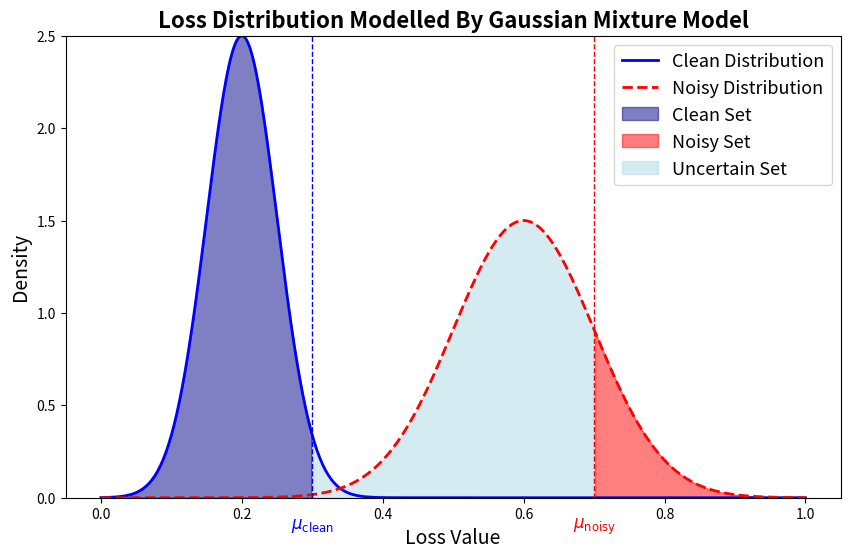

Write the Python code that produced this figure.
# import matplotlib.pyplot as plt
# import numpy as np

# # Sample x-values to represent the distribution
# x = np.linspace(0, 1, 500)

# # Define the clean and noisy distributions to match the exact original shape
# clean_dist = 2.5 * np.exp(-((x - 0.2) ** 2) / (2 * 0.05 ** 2))  # Clean distribution centered at 0.2
# noisy_dist = 1.5 * np.exp(-((x - 0.6) ** 2) / (2 * 0.1 ** 2))  # Noisy distribution centered at 0.6

# # Plot the distributions
# plt.figure(figsize=(10, 6))
# plt.plot(x, clean_dist, 'b-', linewidth=2, label="Clean Distribution")
# plt.plot(x, noisy_dist, 'r--', linewidth=2, label="Noisy Distribution")

# # Add shaded regions with updated colors
# plt.fill_between(x, 0, clean_dist, where=(x < 0.3), color='darkblue', alpha=0.5, label="Certain Set")  # Dark blue
# plt.fill_between(x, 0, noisy_dist, where=(x > 0.7), color='red', alpha=0.5, label="Hard Set")     # Purple/magenta
# plt.fill_between(x, 0, np.maximum(clean_dist, noisy_dist), where=((x >= 0.3) & (x <= 0.7)), 
#                  color='lightblue', alpha=0.5, label="Uncertain Set")  # Teal/cyan

# # Set axis limits and labels
# plt.ylim(0, 2.5)
# plt.xlabel("Loss Value", fontsize=14)
# plt.ylabel("Density", fontsize=14)
# plt.title("Loss Distribution Modelled By Beta Mixture Model", fontsize=16, weight='bold')

# # Add vertical lines and labels for mu_clean and mu_noisy below the x-axis
# plt.axvline(0.3, color='blue', linestyle='--', linewidth=1)
# plt.axvline(0.7, color='red', linestyle='--', linewidth=1)
# plt.text(0.3, -0.1, r"$\mu_{\mathrm{clean}}$", color="blue", fontsize=12, ha='center', va='top')
# plt.text(0.7, -0.1, r"$\mu_{\mathrm{noisy}}$", color="red", fontsize=12, ha='center', va='top')

# # Display the legend with larger font size
# plt.legend(loc="upper right", fontsize=13)  # Larger font for legend


# # Save the plot as an image file
# plt.savefig("Loss_Distribution_BMM_Color_Matched.png", dpi=300, bbox_inches="tight")

# # Show the plot
# plt.show()




import matplotlib.pyplot as plt
import numpy as np

# Sample x-values to represent the distribution
x = np.linspace(0, 1, 500)

# Define the clean and noisy distributions to match the exact original shape
clean_dist = 2.5 * np.exp(-((x - 0.2) ** 2) / (2 * 0.05 ** 2))  # Clean distribution centered at 0.2
noisy_dist = 1.5 * np.exp(-((x - 0.6) ** 2) / (2 * 0.1 ** 2))  # Noisy distribution centered at 0.6

# Plot the distributions
plt.figure(figsize=(10, 6))
plt.plot(x, clean_dist, 'b-', linewidth=2, label="Clean Distribution")
plt.plot(x, noisy_dist, 'r--', linewidth=2, label="Noisy Distribution")

# Add shaded regions with updated colors
plt.fill_between(x, 0, clean_dist, where=(x < 0.3), color='darkblue', alpha=0.5, label="Clean Set")  # Dark blue
plt.fill_between(x, 0, noisy_dist, where=(x > 0.7), color='red', alpha=0.5, label="Noisy Set")     # Purple/magenta
plt.fill_between(x, 0, np.maximum(clean_dist, noisy_dist), where=((x >= 0.3) & (x <= 0.7)), 
                 color='lightblue', alpha=0.5, label="Uncertain Set")  # Teal/cyan

# Set axis limits and labels
plt.ylim(0, 2.5)
plt.xlabel("Loss Value", fontsize=14)
plt.ylabel("Density", fontsize=14)
plt.title("Loss Distribution Modelled By Gaussian Mixture Model", fontsize=16, weight='bold')

# Add vertical lines and labels for mu_clean and mu_noisy below the x-axis
plt.axvline(0.3, color='blue', linestyle='--', linewidth=1)
plt.axvline(0.7, color='red', linestyle='--', linewidth=1)
plt.text(0.3, -0.1, r"$\mu_{\mathrm{clean}}$", color="blue", fontsize=12, ha='center', va='top')
plt.text(0.7, -0.1, r"$\mu_{\mathrm{noisy}}$", color="red", fontsize=12, ha='center', va='top')

# Display the legend with larger font size
plt.legend(loc="upper right", fontsize=13)  # Larger font for legend


# Save the plot as an image file
plt.savefig("Loss_Distribution_GMM_Color_Matched.png", dpi=300, bbox_inches="tight")

# Show the plot
plt.show()